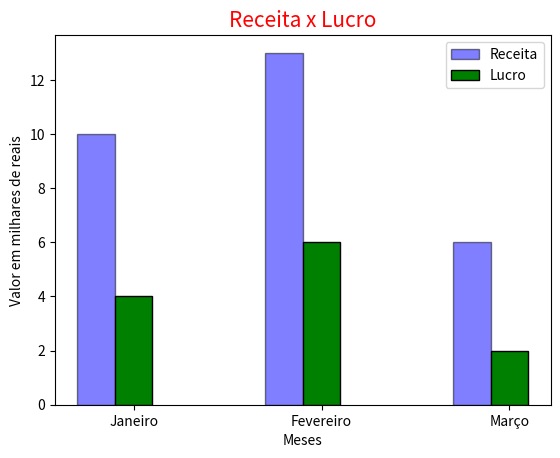

This figure's Python source:
# Gráfico do tipo barras agrupadas

import matplotlib.pyplot as plt
import numpy as np

x = np.arange(3)

receita = [10,13,6]
lucro = [4,6,2]

plt.bar(x-0.2,receita,width = 0.2,color = 'blue',alpha = 0.5,edgecolor = 'black')
plt.bar(x,lucro,width = 0.2,color = 'green',alpha = 1,edgecolor = 'black')

plt.title('Receita x Lucro', fontsize = 15,color = 'red')
plt.xticks(x,['Janeiro','Fevereiro','Março'])
plt.xlabel('Meses',fontsize = 10, color = 'black')
plt.ylabel('Valor em milhares de reais', fontsize = 10, color = 'black')
plt.legend(['Receita','Lucro'], fontsize = 10)

plt.show()